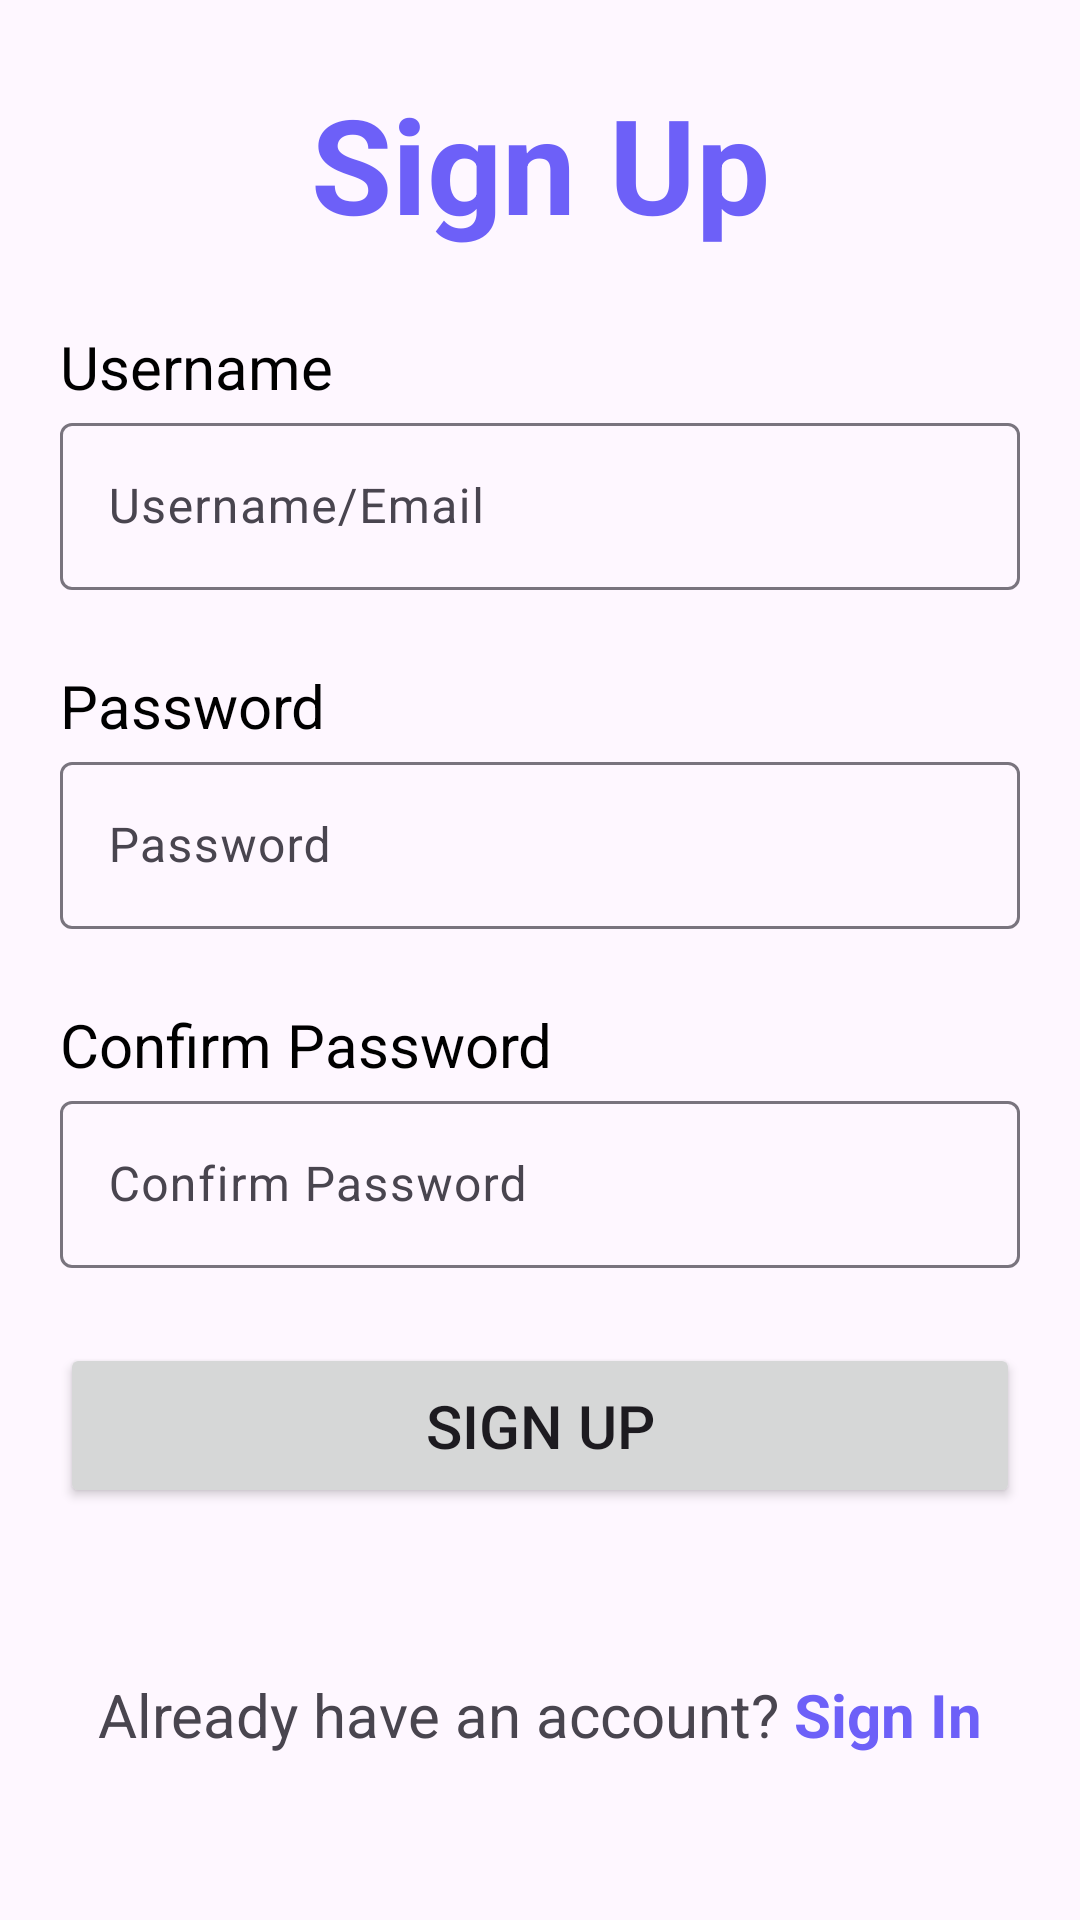

This screen was rendered from an Android layout file. Write that file and the resources it references.
<!-- AndroidManifest.xml: application theme Theme.Fitness -->
<!-- res/layout/activity_sign_up.xml -->
<?xml version="1.0" encoding="utf-8"?>
<androidx.constraintlayout.widget.ConstraintLayout xmlns:android="http://schemas.android.com/apk/res/android"
    xmlns:app="http://schemas.android.com/apk/res-auto"
    xmlns:tools="http://schemas.android.com/tools"
    android:layout_width="match_parent"
    android:layout_height="match_parent"
    tools:context=".SignUpActivity">

    <TextView
        android:id="@+id/signUptext"
        android:layout_width="wrap_content"
        android:layout_height="wrap_content"
        android:layout_marginTop="@dimen/margin_top"
        android:text="@string/signUp"
        android:textColor="@color/primary"
        android:textSize="@dimen/big_text"
        android:textStyle="bold"
        app:layout_constraintEnd_toEndOf="parent"
        app:layout_constraintStart_toStartOf="parent"
        app:layout_constraintTop_toTopOf="parent" />

    <TextView
        android:id="@+id/userTextSignUp"
        android:layout_width="wrap_content"
        android:layout_height="wrap_content"
        android:layout_marginTop="@dimen/margin_top"
        android:text="@string/username"
        android:textColor="@color/black"
        android:textSize="@dimen/normal_text"
        app:layout_constraintStart_toStartOf="@+id/usernameSignUp"
        app:layout_constraintTop_toBottomOf="@+id/signUptext" />

    <com.google.android.material.textfield.TextInputLayout
        android:id="@+id/usernameSignUp"
        android:layout_width="match_parent"
        android:layout_height="wrap_content"
        android:layout_marginStart="@dimen/margin_left"
        android:layout_marginEnd="@dimen/margin_left"
        app:endIconMode="clear_text"
        app:layout_constraintEnd_toEndOf="parent"
        app:layout_constraintStart_toStartOf="parent"
        app:layout_constraintTop_toBottomOf="@+id/userTextSignUp">

        <com.google.android.material.textfield.TextInputEditText
            android:id="@+id/usernameEditTextSignUp"
            android:layout_width="match_parent"
            android:layout_height="wrap_content"
            android:hint="@string/email"
            android:inputType="text|textEmailAddress" />

    </com.google.android.material.textfield.TextInputLayout>

    <TextView
        android:id="@+id/passwordTextSignUp"
        android:layout_width="wrap_content"
        android:layout_height="wrap_content"
        android:layout_marginTop="@dimen/margin_top"
        android:text="@string/password"
        android:textColor="@color/black"
        android:textSize="@dimen/normal_text"
        app:layout_constraintStart_toStartOf="@+id/usernameSignUp"
        app:layout_constraintTop_toBottomOf="@id/usernameSignUp" />

    <com.google.android.material.textfield.TextInputLayout
        android:id="@+id/passwordSignUp"
        android:layout_width="match_parent"
        android:layout_height="wrap_content"
        android:layout_marginStart="@dimen/margin_left"
        android:layout_marginEnd="@dimen/margin_left"
        app:layout_constraintEnd_toEndOf="parent"
        app:layout_constraintStart_toStartOf="parent"
        app:layout_constraintTop_toBottomOf="@+id/passwordTextSignUp">

        <com.google.android.material.textfield.TextInputEditText
            android:id="@+id/passwordEditTextSignUp"
            android:layout_width="match_parent"
            android:layout_height="wrap_content"
            android:hint="@string/password"
            android:inputType="text|textPassword" />

    </com.google.android.material.textfield.TextInputLayout>

    <TextView
        android:id="@+id/cpasswordTextSignUp"
        android:layout_width="wrap_content"
        android:layout_height="wrap_content"
        android:layout_marginTop="@dimen/margin_top"
        android:text="@string/cpassword"
        android:textColor="@color/black"
        android:textSize="@dimen/normal_text"
        app:layout_constraintStart_toStartOf="@+id/passwordSignUp"
        app:layout_constraintTop_toBottomOf="@id/passwordSignUp" />

    <com.google.android.material.textfield.TextInputLayout
        android:id="@+id/cpasswordSignUp"
        android:layout_width="match_parent"
        android:layout_height="wrap_content"
        android:layout_marginStart="@dimen/margin_left"
        android:layout_marginEnd="@dimen/margin_left"
        app:endIconMode="none"
        app:layout_constraintEnd_toEndOf="parent"
        app:layout_constraintStart_toStartOf="parent"
        app:layout_constraintTop_toBottomOf="@+id/cpasswordTextSignUp">

        <com.google.android.material.textfield.TextInputEditText
            android:id="@+id/cpasswordEditTextSignUp"
            android:layout_width="match_parent"
            android:layout_height="wrap_content"
            android:hint="@string/cpassword"
            android:inputType="text|textPassword" />

    </com.google.android.material.textfield.TextInputLayout>

    <Button
        android:id="@+id/signUp"
        android:layout_width="match_parent"
        android:layout_height="55dp"
        android:layout_marginStart="@dimen/margin_left"
        android:layout_marginTop="@dimen/margin_top"
        android:layout_marginEnd="@dimen/margin_left"
        android:text="@string/signUp"
        android:textSize="@dimen/normal_text"
        app:layout_constraintEnd_toEndOf="parent"
        app:layout_constraintStart_toStartOf="parent"
        app:layout_constraintTop_toBottomOf="@+id/cpasswordSignUp" />

    <LinearLayout
        android:id="@+id/signIpcontainer"
        android:layout_width="wrap_content"
        android:layout_height="wrap_content"
        android:orientation="horizontal"
        app:layout_constraintBottom_toBottomOf="parent"
        app:layout_constraintEnd_toEndOf="@+id/signUp"
        app:layout_constraintStart_toStartOf="@+id/signUp"
        app:layout_constraintTop_toBottomOf="@+id/signUp">

        <TextView
            android:id="@+id/create_acc"
            android:layout_width="wrap_content"
            android:layout_height="wrap_content"
            android:layout_marginEnd="5dp"
            android:text="@string/acc_exist"
            android:textSize="@dimen/normal_text" />

        <TextView
            android:id="@+id/signIn"
            android:layout_width="wrap_content"
            android:layout_height="wrap_content"
            android:clickable="true"
            android:focusable="true"
            android:onClick="onTextClick"
            android:text="@string/signIn"
            android:textColor="@color/primary"
            android:textSize="@dimen/normal_text"
            android:textStyle="bold" />

    </LinearLayout>

</androidx.constraintlayout.widget.ConstraintLayout>
<!-- resources referenced by this layout -->
<resources>
  <color name="black">#FF000000</color>
  <color name="primary">#6D60F8</color>
  <dimen name="big_text">44sp</dimen>
  <dimen name="margin_left">20dp</dimen>
  <dimen name="margin_top">25dp</dimen>
  <dimen name="normal_text">20sp</dimen>
  <string name="acc_exist">Already have an account?</string>
  <string name="cpassword">Confirm Password</string>
  <string name="email">Username/Email</string>
  <string name="password">Password</string>
  <string name="signIn">Sign In</string>
  <string name="signUp">Sign Up</string>
  <string name="username">Username</string>
  <style name="Theme.Fitness" parent="Theme.Material3.DayNight" />
</resources>
